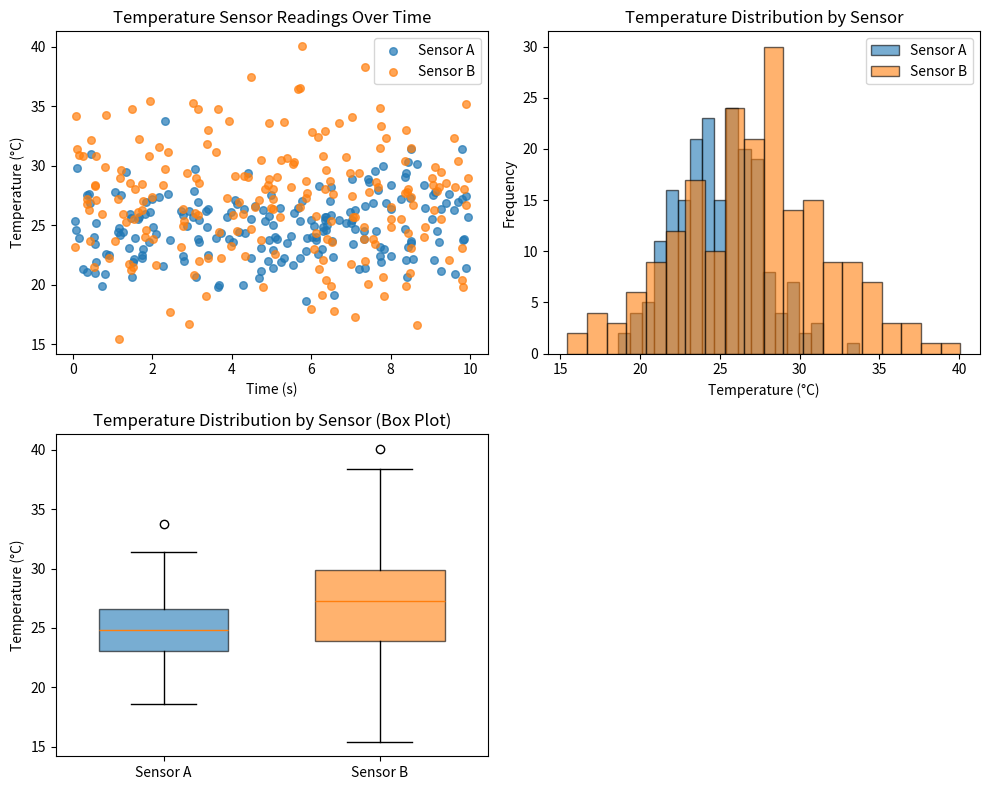

This figure's Python source:
"""Generate publication-quality sensor data visualizations.

This script creates synthetic temperature sensor data using NumPy
and produces scatter, histogram, and box plot visualizations saved
as PNG files.

Usage
-----
    python generate_plots.py
"""

import numpy as np
import matplotlib.pyplot as plt

# Create a function generate_data(seed) that returns sensor_a, sensor_b,
# and timestamps arrays with the same parameters as in the notebook.
# Use NumPy-style docstring with Parameters and Returns sections.
def generate_data(seed):
    """Generate synthetic temperature sensor data.

    Parameters
    ----------
    seed : int
        Random seed for reproducibility.

    Returns
    -------
    sensor_a : ndarray
        Temperature readings from Sensor A, shape (200,) with mean 25°C and std 3°C.
    sensor_b : ndarray
        Temperature readings from Sensor B, shape (200,) with mean 27°C and std 4.5°C.
    timestamps : ndarray
        Time values in seconds, shape (200,) uniformly distributed from 0 to 10 seconds.
    """
    rng = np.random.default_rng(seed=seed)
    
    sensor_a = rng.normal(loc=25.0, scale=3.0, size=200)
    sensor_b = rng.normal(loc=27.0, scale=4.5, size=200)
    timestamps = rng.uniform(low=0.0, high=10.0, size=200)
    
    return sensor_a, sensor_b, timestamps
# Create plot_scatter(sensor_a, sensor_b, timestamps, ax) that draws
# the scatter plot from the notebook onto the given Axes object.
# NumPy-style docstring. Modifies ax in place, returns None.
def plot_scatter(sensor_a, sensor_b, timestamps, ax):
    """Create a scatter plot of sensor temperature readings over time.

    Parameters
    ----------
    sensor_a : ndarray
        Temperature readings from Sensor A, shape (n,).
    sensor_b : ndarray
        Temperature readings from Sensor B, shape (n,).
    timestamps : ndarray
        Time values in seconds, shape (n,).
    ax : matplotlib.axes.Axes
        Axes object to plot on. Modified in place.

    Returns
    -------
    None
    """
    order = np.argsort(timestamps)
    t = timestamps[order]
    a = sensor_a[order]
    b = sensor_b[order]
    
    ax.scatter(t, a, s=30, alpha=0.7, label='Sensor A', color='C0')
    ax.scatter(t, b, s=30, alpha=0.7, label='Sensor B', color='C1')
    ax.set_title('Temperature Sensor Readings Over Time')
    ax.set_xlabel('Time (s)')
    ax.set_ylabel('Temperature (°C)')
    ax.legend()
# Create plot_histogram(sensor_a, sensor_b, ax) that draws
# overlapping histograms of both sensors on the given Axes object.
# Use NumPy-style docstring. Modify ax in place, return None.
def plot_histogram(sensor_a, sensor_b, ax):
    """Create overlapping histograms of sensor temperature readings.

    Parameters
    ----------
    sensor_a : ndarray
        Temperature readings from Sensor A, shape (n,).
    sensor_b : ndarray
        Temperature readings from Sensor B, shape (n,).
    ax : matplotlib.axes.Axes
        Axes object to plot on. Modified in place.

    Returns
    -------
    None
    """
    bins = 20
    ax.hist(sensor_a, bins=bins, alpha=0.6, label='Sensor A', color='C0', edgecolor='black')
    ax.hist(sensor_b, bins=bins, alpha=0.6, label='Sensor B', color='C1', edgecolor='black')
    ax.set_title('Temperature Distribution by Sensor')
    ax.set_xlabel('Temperature (°C)')
    ax.set_ylabel('Frequency')
    ax.legend()
# Create box plot(sensor_a, sensor_b, ax) that draws
# overlapping box plots of both sensors on the given Axes object.
# Use NumPy-style docstring. Modify ax in place, return None.
def plot_boxplot(sensor_a, sensor_b, ax):
    """Create side-by-side box plots of sensor temperature readings.

    Parameters
    ----------
    sensor_a : ndarray
        Temperature readings from Sensor A, shape (n,).
    sensor_b : ndarray
        Temperature readings from Sensor B, shape (n,).
    ax : matplotlib.axes.Axes
        Axes object to plot on. Modified in place.

    Returns
    -------
    None
    """
    box = ax.boxplot(
        [sensor_a, sensor_b],
        labels=['Sensor A', 'Sensor B'],
        patch_artist=True,
        widths=0.6
    )
    colors = ['C0', 'C1']
    for patch, color in zip(box['boxes'], colors):
        patch.set_facecolor(color)
        patch.set_alpha(0.6)
    ax.set_title('Temperature Distribution by Sensor (Box Plot)')
    ax.set_ylabel('Temperature (°C)')

# Create main() that generates data, creates a 1x3 subplot figure,
# calls each plot function, adjusts layout, and saves as sensor_analysis.png
# at 150 DPI with tight bounding box.
def main():
    sensor_a, sensor_b, timestamps = generate_data(seed=42)

    fig, axes = plt.subplots(2, 2, figsize=(10, 8))
    axes = axes.flatten()

    plot_scatter(sensor_a, sensor_b, timestamps, axes[0])
    plot_histogram(sensor_a, sensor_b, axes[1])
    plot_boxplot(sensor_a, sensor_b, axes[2])

    axes[3].axis('off')

    fig.tight_layout()
    fig.savefig('sensor_analysis.png', dpi=150, bbox_inches='tight')
    plt.close(fig)


if __name__ == '__main__':
    main()
